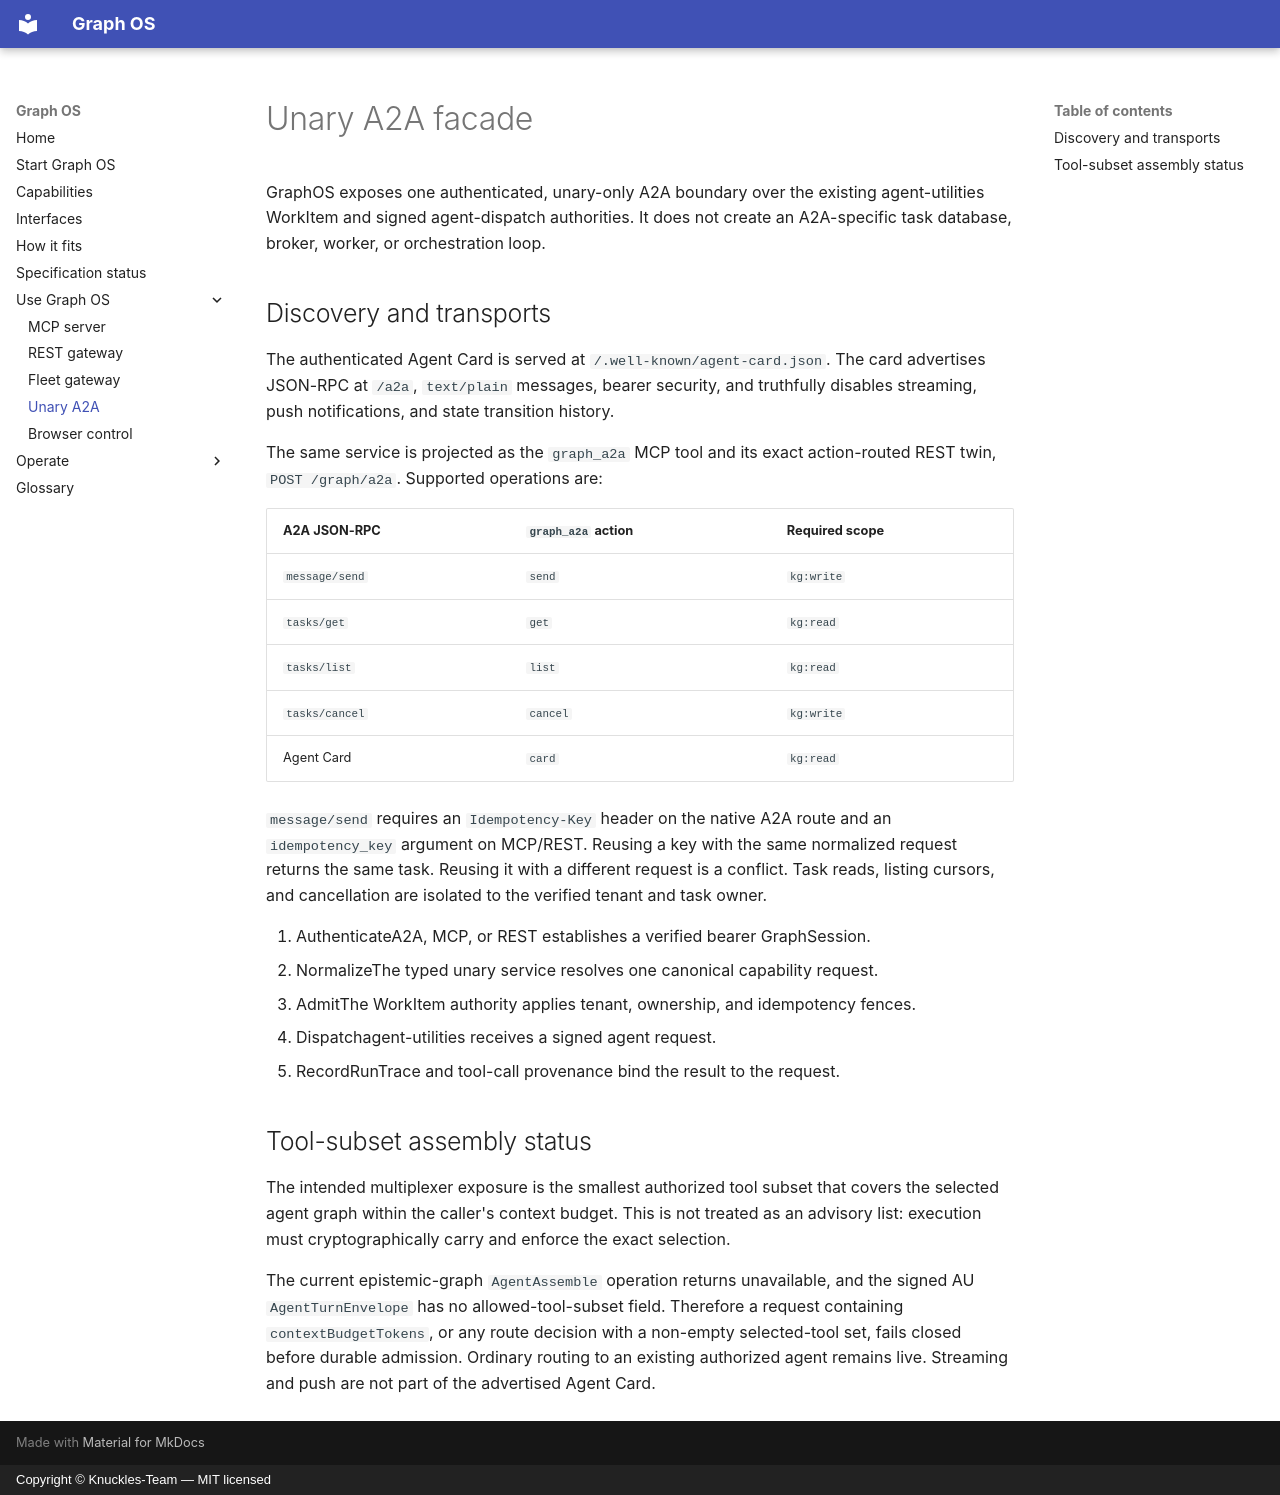

repository: Knuckles-Team/graph-os · page: a2a/index.html · generator: mkdocs · copyright: Copyright © Knuckles-Team — MIT licensed

# Unary A2A facade

GraphOS exposes one authenticated, unary-only A2A boundary over the existing
agent-utilities WorkItem and signed agent-dispatch authorities. It does not
create an A2A-specific task database, broker, worker, or orchestration loop.

## Discovery and transports

The authenticated Agent Card is served at
`/.well-known/agent-card.json`. The card advertises JSON-RPC at `/a2a`,
`text/plain` messages, bearer
security, and truthfully disables streaming, push notifications, and state
transition history.

The same service is projected as the `graph_a2a` MCP tool and its exact
action-routed REST twin, `POST /graph/a2a`. Supported operations are:

| A2A JSON-RPC | `graph_a2a` action | Required scope |
|---|---|---|
| `message/send` | `send` | `kg:write` |
| `tasks/get` | `get` | `kg:read` |
| `tasks/list` | `list` | `kg:read` |
| `tasks/cancel` | `cancel` | `kg:write` |
| Agent Card | `card` | `kg:read` |

`message/send` requires an `Idempotency-Key` header on the native A2A route and
an `idempotency_key` argument on MCP/REST. Reusing a key with the same normalized
request returns the same task. Reusing it with a different request is a conflict.
Task reads, listing cursors, and cancellation are isolated to the verified
tenant and task owner.

<ol class="site-flow" aria-label="A2A request flow">
  <li class="site-flow__step"><span class="site-flow__title">Authenticate</span><span class="site-flow__body">A2A, MCP, or REST establishes a verified bearer GraphSession.</span></li>
  <li class="site-flow__step"><span class="site-flow__title">Normalize</span><span class="site-flow__body">The typed unary service resolves one canonical capability request.</span></li>
  <li class="site-flow__step"><span class="site-flow__title">Admit</span><span class="site-flow__body">The WorkItem authority applies tenant, ownership, and idempotency fences.</span></li>
  <li class="site-flow__step"><span class="site-flow__title">Dispatch</span><span class="site-flow__body">agent-utilities receives a signed agent request.</span></li>
  <li class="site-flow__step"><span class="site-flow__title">Record</span><span class="site-flow__body">RunTrace and tool-call provenance bind the result to the request.</span></li>
</ol>

## Tool-subset assembly status

The intended multiplexer exposure is the smallest authorized tool subset that
covers the selected agent graph within the caller's context budget. This is not
treated as an advisory list: execution must cryptographically carry and enforce
the exact selection.

The current epistemic-graph `AgentAssemble` operation returns unavailable, and
the signed AU `AgentTurnEnvelope` has no allowed-tool-subset field.
Therefore a request containing `contextBudgetTokens`, or any route decision with
a non-empty selected-tool set, fails closed before durable admission. Ordinary
routing to an existing authorized agent remains live. Streaming and push are
not part of the advertised Agent Card.
